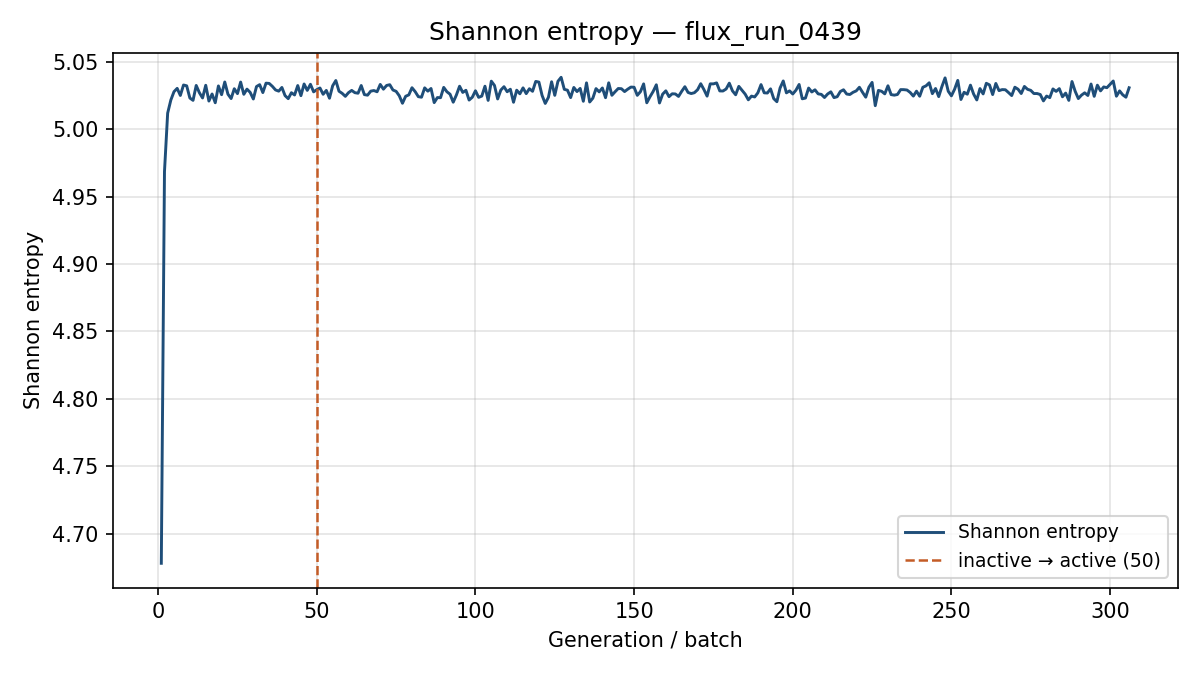

The table this chart was drawn from, first rows:
generation, shannon_entropy, k_generation
1, 4.678, 1.098
2, 4.968, 1.025
3, 5.012, 0.9981
4, 5.021, 0.9835
5, 5.028, 0.9786
6, 5.03, 0.9779
7, 5.025, 0.962
8, 5.033, 0.9784
9, 5.032, 0.9654
10, 5.023, 0.9606
11, 5.021, 0.9589
12, 5.032, 0.9727
13, 5.027, 0.9617
14, 5.023, 0.9654
15, 5.032, 0.9764
16, 5.021, 0.961
17, 5.026, 0.9659
18, 5.02, 0.9516
19, 5.032, 0.9523
20, 5.025, 0.9629
21, 5.035, 0.9399
22, 5.026, 0.9625
23, 5.023, 0.9506
24, 5.03, 0.9564
25, 5.026, 0.9394
26, 5.035, 0.9656
27, 5.026, 0.968
28, 5.03, 0.9502
29, 5.027, 0.9607
30, 5.022, 0.9652
31, 5.032, 0.9611
32, 5.033, 0.9859
33, 5.027, 0.9426
34, 5.034, 0.9603
35, 5.034, 0.9474
36, 5.032, 0.9865
37, 5.029, 0.9691
38, 5.028, 0.9586
39, 5.031, 0.9666
40, 5.025, 0.9595
41, 5.023, 0.9789
42, 5.027, 0.9714
43, 5.025, 0.9553
44, 5.032, 0.97
45, 5.025, 0.9517
46, 5.033, 0.9638
47, 5.029, 0.9664
48, 5.033, 0.9613
49, 5.028, 0.9814
50, 5.029, 0.9744
51, 5.03, 0.9584
52, 5.026, 0.9462
53, 5.029, 0.938
54, 5.023, 0.9634
55, 5.032, 0.9727
56, 5.036, 0.9553
57, 5.028, 0.978
58, 5.026, 0.9562
59, 5.024, 0.9596
60, 5.027, 0.9523
... 246 more rows
